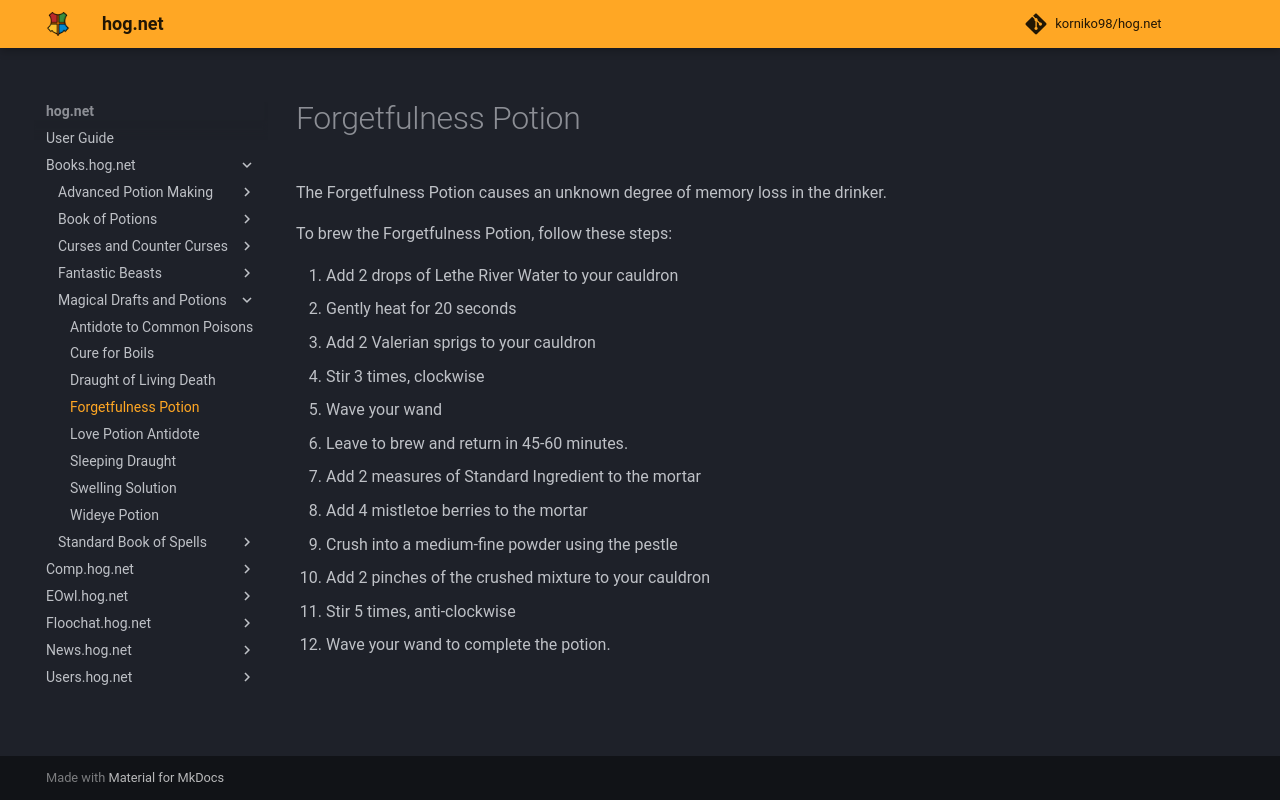

repository: korniko98/hog.net · page: Books.hog.net/Magical_Drafts_and_Potions/Forgetfulness_Potion/index.html · generator: mkdocs

# Forgetfulness Potion  
The Forgetfulness Potion causes an unknown degree of memory loss in the drinker.  
  
To brew the Forgetfulness Potion, follow these steps:  
  
  
1. Add 2 drops of Lethe River Water to your cauldron  
2. Gently heat for 20 seconds  
3. Add 2 Valerian sprigs to your cauldron  
4. Stir 3 times, clockwise  
5. Wave your wand  
6. Leave to brew and return in 45-60 minutes.  
7. Add 2 measures of Standard Ingredient to the mortar  
8. Add 4 mistletoe berries to the mortar  
9. Crush into a medium-fine powder using the pestle  
10. Add 2 pinches of the crushed mixture to your cauldron  
11. Stir 5 times, anti-clockwise  
12. Wave your wand to complete the potion.  
  
  

<meta name="robots" content="noindex, noarchive, nofollow">
